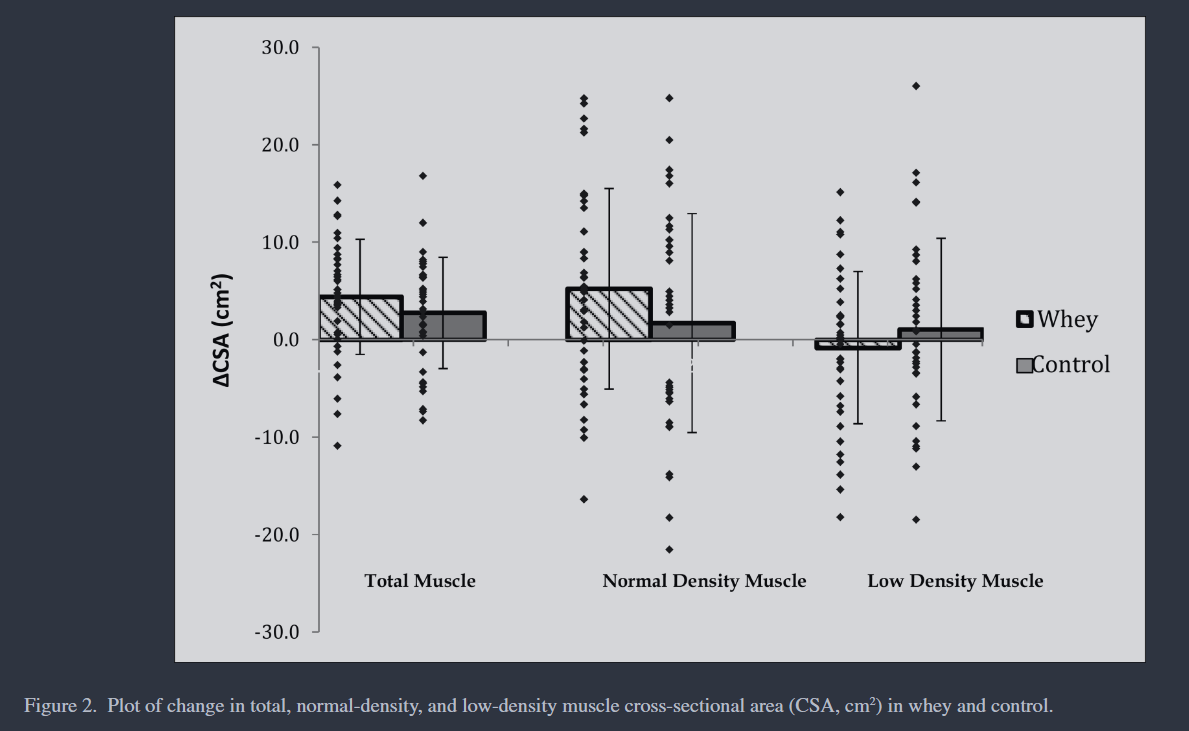

Values plotted in this chart, from the file beside it:
whey, 4.422310756972111, 0, mean
whey, 10.28, 0, upper_se
control, 2.749, 1, mean
control, 8.486, 1, upper_se
